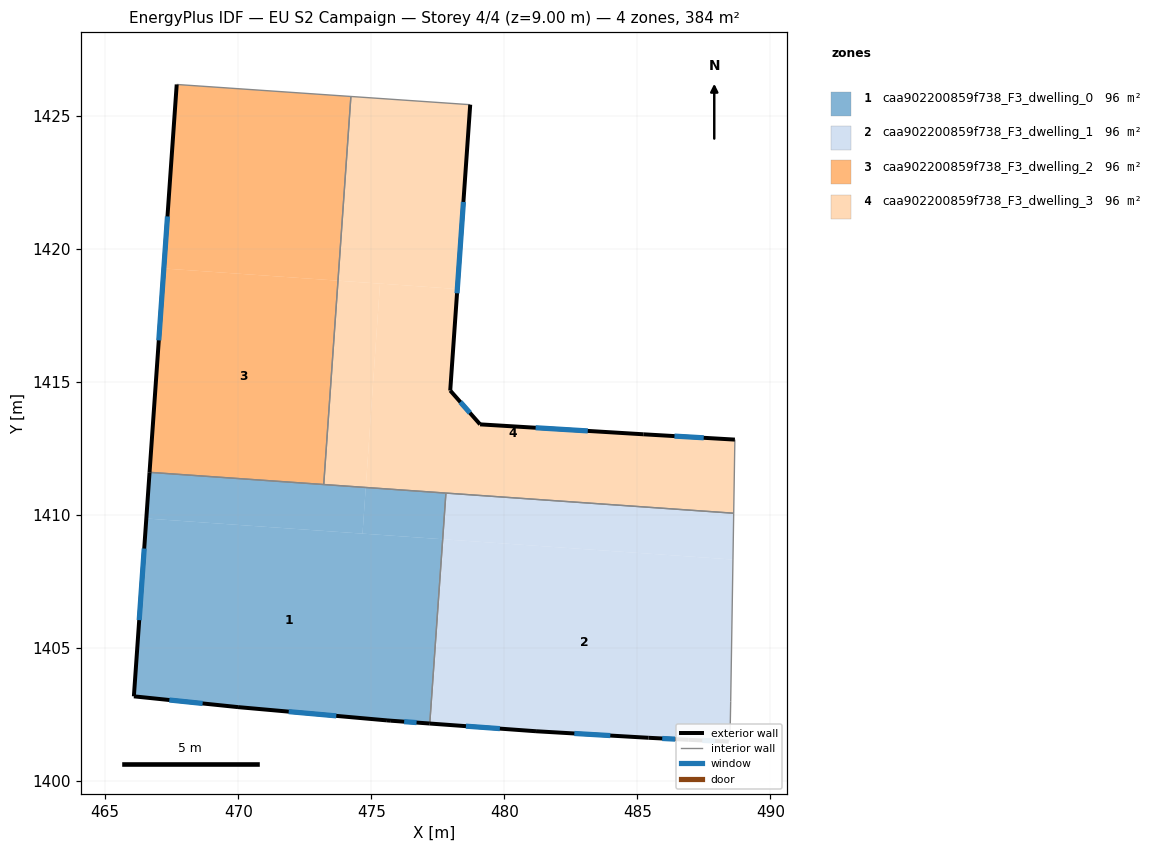
=== STOREY PLAN SPEC (per zone: floor XY polygon, exterior-wall plan segments, windows/doors) ===
zone 1: caa902200859f738_F3_dwelling_0  (95.9 m²)
  floor: (477.69, 1409.07) (477.20, 1402.15) (475.74, 1402.25) (475.59, 1402.26) (469.99, 1402.76) (466.08, 1403.17) (466.55, 1409.85)
  floor: (474.79, 1411.02) (474.67, 1409.28) (466.55, 1409.85) (466.67, 1411.59)
  floor: (477.81, 1410.81) (477.69, 1409.07) (474.67, 1409.28) (474.79, 1411.02)
  exterior wall: (469.99, 1402.76) – (475.59, 1402.26)  [5.6 m]
    window: (471.90, 1402.59) – (473.69, 1402.43)  [1.7 m²]
  exterior wall: (466.08, 1403.17) – (469.99, 1402.76)  [3.9 m]
    window: (467.41, 1403.03) – (468.66, 1402.90)  [1.2 m²]
  exterior wall: (466.67, 1411.59) – (466.08, 1403.17)  [8.4 m]
    window: (466.47, 1408.72) – (466.28, 1406.03)  [2.6 m²]
  exterior wall: (475.74, 1402.25) – (477.20, 1402.15)  [1.5 m]
    window: (476.24, 1402.22) – (476.70, 1402.18)  [0.4 m²]
  exterior wall: (475.59, 1402.26) – (475.74, 1402.25)  [0.2 m]
  interior walls: 3
zone 2: caa902200859f738_F3_dwelling_1  (95.9 m²)
  floor: (488.60, 1408.31) (488.51, 1402.98) (488.48, 1401.59) (488.44, 1401.47) (486.93, 1401.53) (485.43, 1401.61) (481.19, 1401.86) (477.24, 1402.14) (477.72, 1409.07)
  floor: (477.72, 1409.07) (477.24, 1402.14) (477.20, 1402.15) (477.69, 1409.07)
  floor: (488.62, 1410.05) (488.60, 1408.31) (477.69, 1409.07) (477.81, 1410.81)
  exterior wall: (485.43, 1401.61) – (486.93, 1401.53)  [1.5 m]
    window: (485.94, 1401.58) – (486.42, 1401.56)  [0.5 m²]
  exterior wall: (481.19, 1401.86) – (485.43, 1401.61)  [4.2 m]
    window: (482.63, 1401.77) – (483.99, 1401.69)  [1.3 m²]
  exterior wall: (477.20, 1402.15) – (481.19, 1401.86)  [4.0 m]
    window: (478.56, 1402.05) – (479.84, 1401.95)  [1.2 m²]
  exterior wall: (486.93, 1401.53) – (488.44, 1401.47)  [1.5 m]
    window: (487.44, 1401.51) – (487.92, 1401.49)  [0.5 m²]
  interior walls: 5
zone 3: caa902200859f738_F3_dwelling_2  (95.9 m²)
  floor: (473.75, 1418.79) (473.21, 1411.13) (466.67, 1411.59) (467.20, 1419.25)
  floor: (474.23, 1425.72) (473.75, 1418.79) (467.20, 1419.25) (467.69, 1426.17)
  exterior wall: (467.69, 1426.17) – (466.67, 1411.59)  [14.6 m]
    window: (467.34, 1421.21) – (467.01, 1416.55)  [4.5 m²]
  interior walls: 3
zone 4: caa902200859f738_F3_dwelling_3  (95.9 m²)
  floor: (488.67, 1412.82) (488.62, 1410.05) (474.79, 1411.02) (475.33, 1418.68) (478.24, 1418.48) (477.97, 1414.66) (479.09, 1413.39) (485.23, 1413.02)
  floor: (478.72, 1425.41) (478.24, 1418.48) (473.75, 1418.79) (474.23, 1425.72)
  floor: (475.33, 1418.68) (474.79, 1411.02) (473.21, 1411.13) (473.75, 1418.79)
  exterior wall: (477.97, 1414.66) – (478.72, 1425.41)  [10.8 m]
    window: (478.22, 1418.32) – (478.46, 1421.75)  [3.3 m²]
  exterior wall: (479.09, 1413.39) – (477.97, 1414.66)  [1.7 m]
    window: (478.71, 1413.82) – (478.35, 1414.23)  [0.5 m²]
  exterior wall: (485.23, 1413.02) – (479.09, 1413.39)  [6.1 m]
    window: (483.14, 1413.14) – (481.18, 1413.26)  [1.9 m²]
  exterior wall: (488.67, 1412.82) – (485.23, 1413.02)  [3.4 m]
    window: (487.50, 1412.89) – (486.40, 1412.95)  [1.1 m²]
  interior walls: 5

=== DERIVED (storey summary) ===
Building: EU S2 Campaign
Storey: 4 of 4  (floor level z = 9.00 m)
Storey gross floor area: 383.7 m²
Zones on this storey: 4
  - caa902200859f738_F3_dwelling_0: floor 95.9 m²; exterior wall 19.6 m (58.8 m²); 4 window(s) 6.0 m²; WWR 10.1%
  - caa902200859f738_F3_dwelling_1: floor 95.9 m²; exterior wall 11.3 m (33.8 m²); 4 window(s) 3.4 m²; WWR 10.2%
  - caa902200859f738_F3_dwelling_2: floor 95.9 m²; exterior wall 14.6 m (43.8 m²); 1 window(s) 4.5 m²; WWR 10.2%
  - caa902200859f738_F3_dwelling_3: floor 95.9 m²; exterior wall 22.1 m (66.2 m²); 4 window(s) 6.8 m²; WWR 10.2%
Zone adjacency (shared interzone walls):
  - caa902200859f738_F3_dwelling_0 ↔ caa902200859f738_F3_dwelling_1
  - caa902200859f738_F3_dwelling_0 ↔ caa902200859f738_F3_dwelling_2
  - caa902200859f738_F3_dwelling_0 ↔ caa902200859f738_F3_dwelling_3
  - caa902200859f738_F3_dwelling_1 ↔ caa902200859f738_F3_dwelling_3
  - caa902200859f738_F3_dwelling_2 ↔ caa902200859f738_F3_dwelling_3